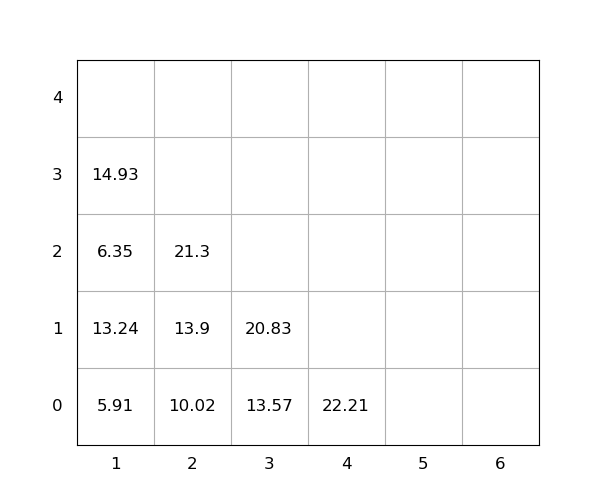

Data behind this chart, as committed beside it:
idx, loc_x, loc_y, loc_z, weight, seq, emerg, reloc, size(ft)
1, 3, 0, 0, 13.57, 1, 0, 0, 20
2, 4, 0, 0, 22.21, 2, 0, 0, 20
3, 1, 0, 0, 5.91, 3, 0, 0, 20
4, 1, 0, 1, 13.24, 4, 0, 1.0, 20
5, 2, 0, 0, 10.02, 5, 0, 0, 20
6, 3, 0, 1, 20.83, 6, 0, 0, 20
7, 1, 0, 2, 6.35, 7, 0, 1.0, 20
8, 2, 0, 1, 13.9, 8, 0, 0, 20
9, 2, 0, 2, 21.3, 9, 0, 0, 20
10, 1, 0, 3, 14.93, 10, 0, 1.0, 20
